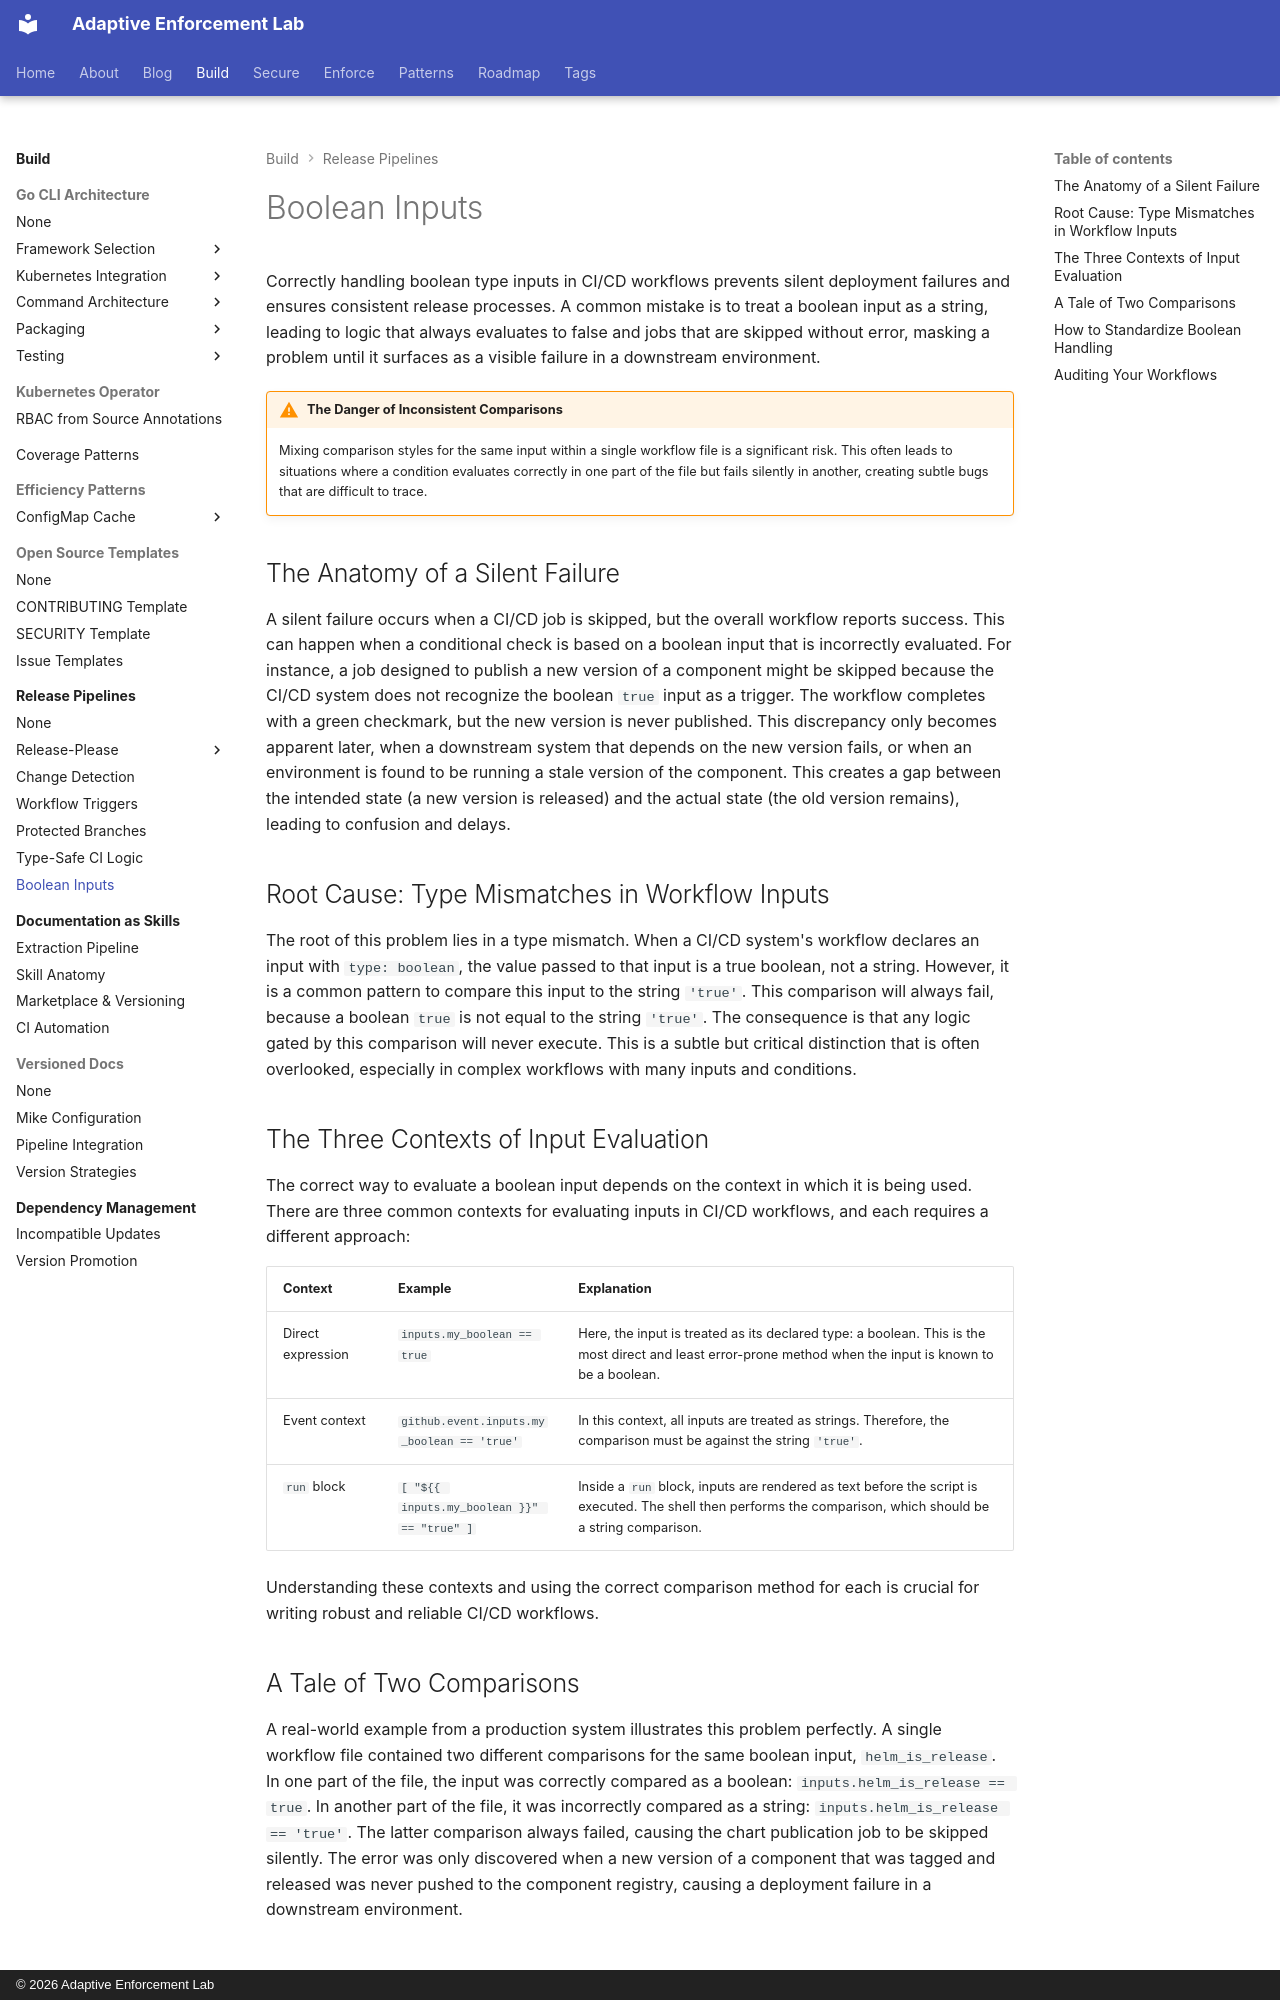

repository: adaptive-enforcement-lab/adaptive-enforcement-lab-com · page: build/correctly-handling-boolean-inputs-in-ci-cd-workflows/index.html · generator: mkdocs · copyright: © 2026 Adaptive Enforcement Lab

---
title: Correctly Handling Boolean Inputs in CI/CD Workflows
nav_title: Boolean Inputs
description: >-
  Explicitly typed boolean inputs in CI/CD workflows must be handled as booleans, not strings, to prevent silent deployment failures and ensure consistent release processes.
provenance: machine
---
Correctly handling boolean type inputs in CI/CD workflows prevents silent deployment
failures and ensures consistent release processes. A common mistake is to treat a
boolean input as a string, leading to logic that always evaluates to false and jobs
that are skipped without error, masking a problem until it surfaces as a visible failure
in a downstream environment.

!!!warning "The Danger of Inconsistent Comparisons"
    Mixing comparison styles for the same input within a single workflow file is a
    significant risk. This often leads to situations where a condition evaluates
    correctly in one part of the file but fails silently in another, creating subtle
    bugs that are difficult to trace.

## The Anatomy of a Silent Failure

A silent failure occurs when a CI/CD job is skipped, but the overall workflow reports
success. This can happen when a conditional check is based on a boolean input that is
incorrectly evaluated. For instance, a job designed to publish a new version of a
component might be skipped because the CI/CD system does not recognize the boolean
`true` input as a trigger. The workflow completes with a green checkmark, but the new
version is never published. This discrepancy only becomes apparent later, when a
downstream system that depends on the new version fails, or when an environment is
found to be running a stale version of the component. This creates a gap between the
intended state (a new version is released) and the actual state (the old version
remains), leading to confusion and delays.

## Root Cause: Type Mismatches in Workflow Inputs

The root of this problem lies in a type mismatch. When a CI/CD system's workflow
declares an input with `type: boolean`, the value passed to that input is a true
boolean, not a string. However, it is a common pattern to compare this input to the
string `'true'`. This comparison will always fail, because a boolean `true` is not
equal to the string `'true'`. The consequence is that any logic gated by this
comparison will never execute. This is a subtle but critical distinction that is often
overlooked, especially in complex workflows with many inputs and conditions.

## The Three Contexts of Input Evaluation

The correct way to evaluate a boolean input depends on the context in which it is being
used. There are three common contexts for evaluating inputs in CI/CD workflows, and each
requires a different approach:

| Context | Example | Explanation |
|---|---|---|
| Direct expression | `inputs.my_boolean == true` | Here, the input is treated as its declared type: a boolean. This is the most direct and least error-prone method when the input is known to be a boolean. |
| Event context | `github.event.inputs.my_boolean == 'true'` | In this context, all inputs are treated as strings. Therefore, the comparison must be against the string `'true'`. |
| `run` block | `[ "${{ inputs.my_boolean }}" == "true" ]` | Inside a `run` block, inputs are rendered as text before the script is executed. The shell then performs the comparison, which should be a string comparison. |

Understanding these contexts and using the correct comparison method for each is crucial
for writing robust and reliable CI/CD workflows.
